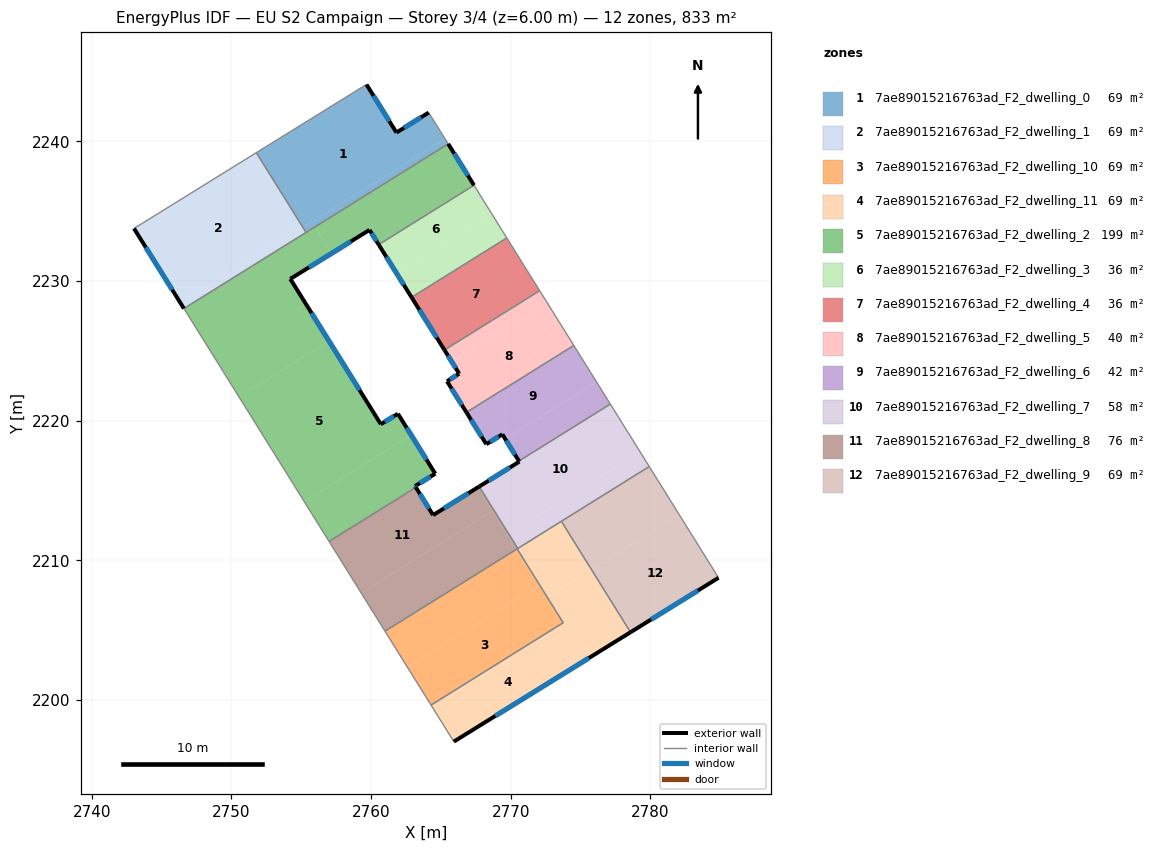
=== STOREY PLAN SPEC (per zone: floor XY polygon, exterior-wall plan segments, windows/doors) ===
zone 1: 7ae89015216763ad_F2_dwelling_0  (69.4 m²)
  floor: (2764.13, 2242.05) (2765.30, 2240.18) (2755.77, 2234.24) (2755.75, 2234.27) (2755.11, 2233.87) (2751.80, 2239.19) (2759.67, 2244.07) (2761.82, 2240.62)
  floor: (2765.30, 2240.18) (2765.53, 2239.81) (2755.99, 2233.87) (2755.77, 2234.24)
  floor: (2755.77, 2234.24) (2755.99, 2233.87) (2755.35, 2233.47) (2755.10, 2233.86) (2755.75, 2234.27)
  floor: (2751.79, 2239.18) (2755.11, 2233.87) (2755.31, 2233.54)
  exterior wall: (2764.13, 2242.05) – (2761.82, 2240.62)  [2.7 m]
    window: (2763.59, 2241.72) – (2762.36, 2240.96)  [2.3 m²]
  exterior wall: (2761.82, 2240.62) – (2759.67, 2244.07)  [4.1 m]
    window: (2761.31, 2241.43) – (2760.18, 2243.26)  [3.4 m²]
  interior walls: 4
zone 2: 7ae89015216763ad_F2_dwelling_1  (69.5 m²)
  floor: (2751.79, 2239.18) (2755.10, 2233.86) (2746.36, 2228.42) (2743.03, 2233.76)
  floor: (2755.10, 2233.86) (2755.35, 2233.47) (2746.60, 2228.03) (2746.36, 2228.42)
  exterior wall: (2743.03, 2233.76) – (2746.60, 2228.03)  [6.8 m]
    window: (2743.87, 2232.41) – (2745.76, 2229.37)  [5.7 m²]
  interior walls: 3
zone 3: 7ae89015216763ad_F2_dwelling_10  (69.5 m²)
  floor: (2772.00, 2208.18) (2773.68, 2205.48) (2764.30, 2199.64) (2762.61, 2202.34)
  floor: (2772.61, 2207.37) (2773.76, 2205.53) (2773.68, 2205.48) (2772.54, 2207.33)
  floor: (2770.39, 2210.77) (2772.00, 2208.18) (2762.61, 2202.34) (2761.00, 2204.93)
  floor: (2770.46, 2210.82) (2772.61, 2207.37) (2772.54, 2207.33) (2770.39, 2210.77)
  interior walls: 4
zone 4: 7ae89015216763ad_F2_dwelling_11  (69.5 m²)
  floor: (2775.78, 2209.34) (2778.58, 2204.85) (2775.33, 2202.84) (2773.68, 2205.48) (2773.76, 2205.53) (2772.61, 2207.37)
  floor: (2773.68, 2205.48) (2775.33, 2202.84) (2765.93, 2197.02) (2764.30, 2199.64)
  floor: (2773.63, 2212.79) (2775.78, 2209.34) (2772.61, 2207.37) (2770.46, 2210.82)
  exterior wall: (2765.93, 2197.02) – (2778.58, 2204.85)  [14.9 m]
    window: (2768.90, 2198.86) – (2775.61, 2203.01)  [12.6 m²]
  interior walls: 6
zone 5: 7ae89015216763ad_F2_dwelling_2  (199.2 m²)
  floor: (2755.99, 2233.88) (2757.18, 2231.97) (2754.22, 2230.15) (2756.99, 2225.71) (2750.55, 2221.69) (2746.60, 2228.03)
  floor: (2761.92, 2220.49) (2762.87, 2218.98) (2755.21, 2214.21) (2750.55, 2221.69) (2756.99, 2225.71) (2760.70, 2219.74)
  floor: (2765.53, 2239.81) (2767.37, 2236.85) (2760.55, 2232.60) (2759.89, 2233.65) (2757.18, 2231.97) (2755.99, 2233.87)
  floor: (2762.87, 2218.98) (2764.60, 2216.20) (2763.15, 2215.31) (2763.21, 2215.22) (2757.00, 2211.35) (2755.21, 2214.21)
  exterior wall: (2767.37, 2236.85) – (2765.53, 2239.81)  [3.5 m]
    window: (2766.94, 2237.55) – (2765.96, 2239.12)  [2.9 m²]
  exterior wall: (2759.89, 2233.65) – (2760.55, 2232.60)  [1.2 m]
    window: (2760.05, 2233.41) – (2760.39, 2232.85)  [1.0 m²]
  exterior wall: (2754.22, 2230.15) – (2759.89, 2233.65)  [6.7 m]
    window: (2755.55, 2230.97) – (2758.56, 2232.83)  [5.6 m²]
  exterior wall: (2760.70, 2219.74) – (2754.22, 2230.15)  [12.3 m]
    window: (2759.18, 2222.19) – (2755.74, 2227.70)  [10.3 m²]
  exterior wall: (2761.92, 2220.49) – (2760.70, 2219.74)  [1.4 m]
    window: (2761.64, 2220.32) – (2760.99, 2219.92)  [1.2 m²]
  exterior wall: (2764.60, 2216.20) – (2761.92, 2220.49)  [5.1 m]
    window: (2763.97, 2217.21) – (2762.55, 2219.49)  [4.3 m²]
  exterior wall: (2763.15, 2215.31) – (2764.60, 2216.20)  [1.7 m]
    window: (2763.49, 2215.52) – (2764.26, 2215.99)  [1.4 m²]
  exterior wall: (2763.21, 2215.22) – (2763.15, 2215.31)  [0.1 m]
    window: (2763.20, 2215.24) – (2763.17, 2215.29)  [0.1 m²]
  interior walls: 5
zone 6: 7ae89015216763ad_F2_dwelling_3  (35.7 m²)
  floor: (2767.37, 2236.85) (2768.65, 2234.79) (2761.83, 2230.54) (2760.55, 2232.60)
  floor: (2768.65, 2234.79) (2769.72, 2233.08) (2762.90, 2228.83) (2761.83, 2230.54)
  exterior wall: (2760.55, 2232.60) – (2762.90, 2228.83)  [4.4 m]
    window: (2761.10, 2231.72) – (2762.35, 2229.71)  [3.8 m²]
  interior walls: 3
zone 7: 7ae89015216763ad_F2_dwelling_4  (35.7 m²)
  floor: (2769.72, 2233.08) (2772.07, 2229.30) (2765.26, 2225.06) (2762.90, 2228.83)
  exterior wall: (2762.90, 2228.83) – (2765.26, 2225.06)  [4.4 m]
    window: (2763.46, 2227.94) – (2764.70, 2225.94)  [3.8 m²]
  interior walls: 3
zone 8: 7ae89015216763ad_F2_dwelling_5  (39.8 m²)
  floor: (2772.57, 2228.50) (2774.52, 2225.38) (2766.83, 2220.59) (2765.44, 2222.82) (2766.31, 2223.37) (2765.76, 2224.26)
  floor: (2772.07, 2229.30) (2772.57, 2228.50) (2765.76, 2224.26) (2765.26, 2225.06)
  exterior wall: (2766.31, 2223.37) – (2765.44, 2222.82)  [1.0 m]
    window: (2766.11, 2223.24) – (2765.65, 2222.95)  [0.9 m²]
  exterior wall: (2765.26, 2225.06) – (2766.31, 2223.37)  [2.0 m]
    window: (2765.50, 2224.66) – (2766.07, 2223.76)  [1.7 m²]
  exterior wall: (2765.44, 2222.82) – (2766.83, 2220.59)  [2.6 m]
    window: (2765.77, 2222.30) – (2766.50, 2221.11)  [2.2 m²]
  interior walls: 3
zone 9: 7ae89015216763ad_F2_dwelling_6  (41.7 m²)
  floor: (2774.52, 2225.38) (2776.14, 2222.77) (2769.60, 2218.70) (2769.40, 2219.02) (2768.25, 2218.31) (2766.83, 2220.59)
  floor: (2776.14, 2222.77) (2777.13, 2221.19) (2770.59, 2217.11) (2769.60, 2218.70)
  exterior wall: (2766.83, 2220.59) – (2768.25, 2218.31)  [2.7 m]
    window: (2767.16, 2220.06) – (2767.92, 2218.85)  [2.3 m²]
  exterior wall: (2769.40, 2219.02) – (2770.59, 2217.11)  [2.2 m]
    window: (2769.68, 2218.57) – (2770.31, 2217.56)  [1.9 m²]
  exterior wall: (2768.25, 2218.31) – (2769.40, 2219.02)  [1.3 m]
    window: (2768.52, 2218.48) – (2769.13, 2218.85)  [1.1 m²]
  interior walls: 3
zone 10: 7ae89015216763ad_F2_dwelling_7  (58.3 m²)
  floor: (2777.13, 2221.19) (2779.26, 2217.76) (2769.85, 2211.90) (2767.74, 2215.28) (2770.62, 2217.07) (2770.59, 2217.11)
  floor: (2779.26, 2217.76) (2779.92, 2216.71) (2770.50, 2210.85) (2769.85, 2211.90)
  exterior wall: (2770.62, 2217.07) – (2767.74, 2215.28)  [3.4 m]
    window: (2769.94, 2216.65) – (2768.42, 2215.70)  [2.9 m²]
  exterior wall: (2770.59, 2217.11) – (2770.62, 2217.07)  [0.1 m]
  interior walls: 5
zone 11: 7ae89015216763ad_F2_dwelling_8  (75.7 m²)
  floor: (2767.62, 2215.21) (2768.68, 2213.51) (2759.29, 2207.67) (2757.00, 2211.35) (2763.21, 2215.22) (2764.44, 2213.24)
  floor: (2768.68, 2213.51) (2770.39, 2210.77) (2761.00, 2204.93) (2759.29, 2207.67)
  floor: (2767.74, 2215.28) (2769.85, 2211.90) (2769.73, 2211.82) (2767.62, 2215.21)
  floor: (2769.85, 2211.90) (2770.50, 2210.85) (2770.39, 2210.77) (2769.73, 2211.82)
  exterior wall: (2764.44, 2213.24) – (2763.21, 2215.22)  [2.3 m]
    window: (2764.15, 2213.70) – (2763.50, 2214.75)  [2.0 m²]
  exterior wall: (2767.74, 2215.28) – (2764.44, 2213.24)  [3.9 m]
    window: (2766.97, 2214.80) – (2765.22, 2213.72)  [3.3 m²]
  interior walls: 5
zone 12: 7ae89015216763ad_F2_dwelling_9  (69.5 m²)
  floor: (2779.92, 2216.71) (2782.07, 2213.26) (2775.78, 2209.34) (2773.63, 2212.79)
  floor: (2782.07, 2213.26) (2784.88, 2208.75) (2778.58, 2204.85) (2775.78, 2209.34)
  exterior wall: (2778.58, 2204.85) – (2784.88, 2208.75)  [7.4 m]
    window: (2780.06, 2205.77) – (2783.40, 2207.83)  [6.3 m²]
  interior walls: 3

=== DERIVED (storey summary) ===
Building: EU S2 Campaign
Storey: 3 of 4  (floor level z = 6.00 m)
Storey gross floor area: 833.5 m²
Zones on this storey: 12
  - 7ae89015216763ad_F2_dwelling_0: floor 69.4 m²; exterior wall 6.8 m (20.3 m²); 2 window(s) 5.7 m²; WWR 28.1%
  - 7ae89015216763ad_F2_dwelling_1: floor 69.5 m²; exterior wall 6.8 m (20.3 m²); 1 window(s) 5.7 m²; WWR 28.1%
  - 7ae89015216763ad_F2_dwelling_10: floor 69.5 m²
  - 7ae89015216763ad_F2_dwelling_11: floor 69.5 m²; exterior wall 14.9 m (44.6 m²); 1 window(s) 12.6 m²; WWR 28.1%
  - 7ae89015216763ad_F2_dwelling_2: floor 199.2 m²; exterior wall 32.0 m (95.9 m²); 8 window(s) 27.0 m²; WWR 28.1%
  - 7ae89015216763ad_F2_dwelling_3: floor 35.7 m²; exterior wall 4.4 m (13.3 m²); 1 window(s) 3.8 m²; WWR 28.1%
  - 7ae89015216763ad_F2_dwelling_4: floor 35.7 m²; exterior wall 4.4 m (13.3 m²); 1 window(s) 3.8 m²; WWR 28.1%
  - 7ae89015216763ad_F2_dwelling_5: floor 39.8 m²; exterior wall 5.7 m (17.0 m²); 3 window(s) 4.8 m²; WWR 28.1%
  - 7ae89015216763ad_F2_dwelling_6: floor 41.7 m²; exterior wall 6.3 m (18.8 m²); 3 window(s) 5.3 m²; WWR 28.1%
  - 7ae89015216763ad_F2_dwelling_7: floor 58.3 m²; exterior wall 3.4 m (10.3 m²); 1 window(s) 2.9 m²; WWR 27.7%
  - 7ae89015216763ad_F2_dwelling_8: floor 75.7 m²; exterior wall 6.2 m (18.7 m²); 2 window(s) 5.2 m²; WWR 28.1%
  - 7ae89015216763ad_F2_dwelling_9: floor 69.5 m²; exterior wall 7.4 m (22.2 m²); 1 window(s) 6.3 m²; WWR 28.1%
Zone adjacency (shared interzone walls):
  - 7ae89015216763ad_F2_dwelling_0 ↔ 7ae89015216763ad_F2_dwelling_1
  - 7ae89015216763ad_F2_dwelling_0 ↔ 7ae89015216763ad_F2_dwelling_2
  - 7ae89015216763ad_F2_dwelling_1 ↔ 7ae89015216763ad_F2_dwelling_2
  - 7ae89015216763ad_F2_dwelling_10 ↔ 7ae89015216763ad_F2_dwelling_11
  - 7ae89015216763ad_F2_dwelling_10 ↔ 7ae89015216763ad_F2_dwelling_8
  - 7ae89015216763ad_F2_dwelling_11 ↔ 7ae89015216763ad_F2_dwelling_7
  - 7ae89015216763ad_F2_dwelling_11 ↔ 7ae89015216763ad_F2_dwelling_8
  - 7ae89015216763ad_F2_dwelling_11 ↔ 7ae89015216763ad_F2_dwelling_9
  - 7ae89015216763ad_F2_dwelling_2 ↔ 7ae89015216763ad_F2_dwelling_3
  - 7ae89015216763ad_F2_dwelling_2 ↔ 7ae89015216763ad_F2_dwelling_8
  - 7ae89015216763ad_F2_dwelling_3 ↔ 7ae89015216763ad_F2_dwelling_4
  - 7ae89015216763ad_F2_dwelling_4 ↔ 7ae89015216763ad_F2_dwelling_5
  - 7ae89015216763ad_F2_dwelling_5 ↔ 7ae89015216763ad_F2_dwelling_6
  - 7ae89015216763ad_F2_dwelling_6 ↔ 7ae89015216763ad_F2_dwelling_7
  - 7ae89015216763ad_F2_dwelling_7 ↔ 7ae89015216763ad_F2_dwelling_8
  - 7ae89015216763ad_F2_dwelling_7 ↔ 7ae89015216763ad_F2_dwelling_9